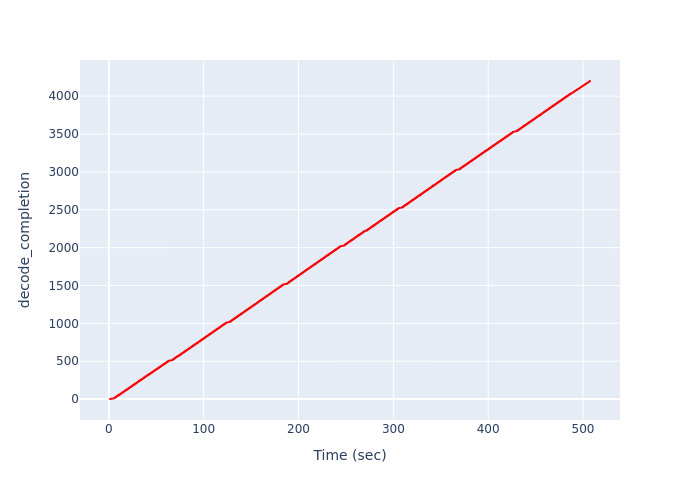

Values plotted in this chart, from the file beside it:
Time (sec), decode_completion
1.26, 1
1.72, 2
2.183, 3
2.691, 4
3.155, 5
3.615, 6
4.077, 7
4.539, 8
5.001, 9
5.461, 10
5.927, 11
6.391, 12
6.447, 13
6.447, 14
6.447, 15
6.447, 16
6.447, 17
6.447, 18
6.447, 19
6.447, 20
6.447, 21
6.447, 22
6.447, 23
6.447, 24
7.878, 25
7.878, 26
7.878, 27
7.878, 28
7.878, 29
7.878, 30
7.878, 31
7.878, 32
7.878, 33
7.878, 34
7.878, 35
7.878, 36
9.293, 37
9.293, 38
9.293, 39
9.293, 40
9.293, 41
9.293, 42
9.293, 43
9.293, 44
9.293, 45
9.293, 46
9.293, 47
9.293, 48
10.72, 49
10.72, 50
10.72, 51
10.72, 52
10.72, 53
10.72, 54
10.72, 55
10.72, 56
10.72, 57
10.72, 58
10.72, 59
10.72, 60
... 4,140 more rows
